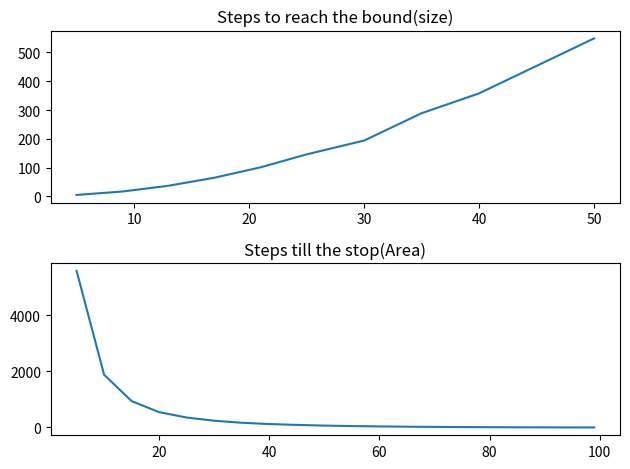

This figure's Python source:
import numpy as np
import matplotlib.pyplot as plt

N = [5, 9, 13, 17, 21, 25, 30, 35, 40, 50]
Steps = [5, 17, 37, 65, 101, 146, 194, 289, 358, 549]

Percentage = [5, 10, 15, 20, 25, 30, 35, 40, 45, 50, 55, 60, 65, 70, 75, 80, 85, 90, 95, 96, 97, 98, 99]
Steps_stop = [5591, 1880, 940, 546, 354, 240, 168, 122, 91, 66, 50, 37, 27, 20, 14, 9.5, 6, 3.1, 1.3, 0.98, 0.7, 0.35, 0.1]
figure, axis = plt.subplots(2, 1)

axis[0].plot(N, Steps)
axis[0].set_title(r"Steps to reach the bound(size)")

axis[1].plot(Percentage, Steps_stop)
axis[1].set_title(r"Steps till the stop(Area)")
plt.tight_layout()
plt.show()